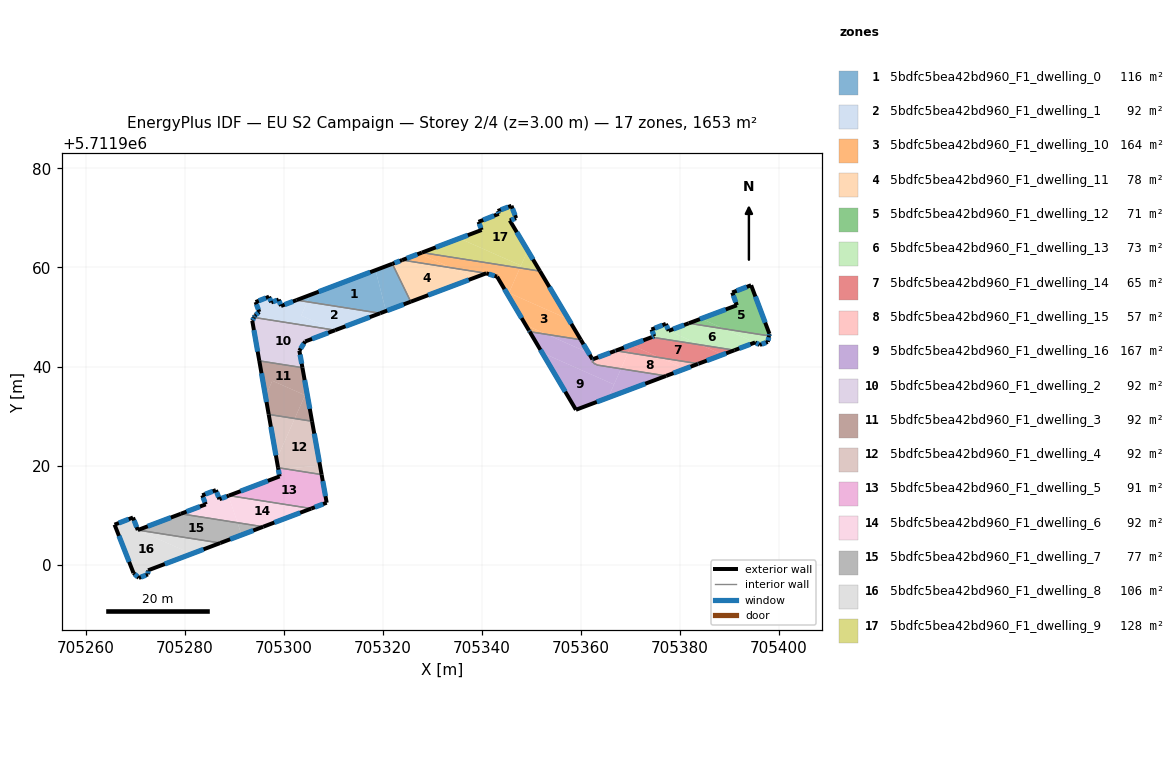
=== STOREY PLAN SPEC (per zone: floor XY polygon, exterior-wall plan segments, windows/doors) ===
zone 1: 5bdfc5bea42bd960_F1_dwelling_0  (115.6 m²)
  floor: (705318.57, 5711959.46) (705320.69, 5711951.20) (705319.51, 5711950.76) (705304.78, 5711953.08) (705305.39, 5711954.46)
  floor: (705321.97, 5711960.74) (705325.69, 5711953.09) (705320.69, 5711951.20) (705318.57, 5711959.46)
  floor: (705305.39, 5711954.46) (705304.78, 5711953.08) (705302.62, 5711953.42)
  exterior wall: (705321.97, 5711960.74) – (705302.62, 5711953.42)  [20.7 m]
    window: (705317.49, 5711959.05) – (705307.10, 5711955.11)  [17.9 m²]
  exterior wall: (705319.51, 5711950.76) – (705325.69, 5711953.09)  [6.6 m]
    window: (705320.94, 5711951.30) – (705324.26, 5711952.55)  [5.7 m²]
  interior walls: 2
zone 2: 5bdfc5bea42bd960_F1_dwelling_1  (91.8 m²)
  floor: (705304.78, 5711953.08) (705303.54, 5711950.29) (705310.13, 5711947.38) (705294.04, 5711949.91) (705294.24, 5711950.30) (705295.10, 5711951.03) (705294.36, 5711953.02) (705297.08, 5711954.10) (705297.52, 5711952.95) (705299.02, 5711953.52) (705299.49, 5711952.23) (705302.62, 5711953.42)
  floor: (705319.51, 5711950.76) (705310.42, 5711947.34) (705310.13, 5711947.38) (705303.54, 5711950.29) (705304.78, 5711953.08)
  exterior wall: (705297.08, 5711954.10) – (705294.36, 5711953.02)  [2.9 m]
    window: (705296.45, 5711953.85) – (705294.99, 5711953.27)  [2.5 m²]
  exterior wall: (705297.52, 5711952.95) – (705297.08, 5711954.10)  [1.2 m]
    window: (705297.42, 5711953.22) – (705297.18, 5711953.84)  [1.1 m²]
  exterior wall: (705299.02, 5711953.52) – (705297.52, 5711952.95)  [1.6 m]
    window: (705298.67, 5711953.39) – (705297.87, 5711953.08)  [1.4 m²]
  exterior wall: (705299.49, 5711952.23) – (705299.02, 5711953.52)  [1.4 m]
    window: (705299.38, 5711952.53) – (705299.13, 5711953.22)  [1.2 m²]
  exterior wall: (705302.62, 5711953.42) – (705299.49, 5711952.23)  [3.3 m]
    window: (705301.90, 5711953.14) – (705300.22, 5711952.50)  [2.9 m²]
  exterior wall: (705310.42, 5711947.34) – (705319.51, 5711950.76)  [9.7 m]
    window: (705312.52, 5711948.13) – (705317.40, 5711949.97)  [8.4 m²]
  exterior wall: (705294.24, 5711950.30) – (705294.04, 5711949.91)  [0.4 m]
    window: (705294.20, 5711950.21) – (705294.09, 5711950.00)  [0.4 m²]
  exterior wall: (705295.10, 5711951.03) – (705294.24, 5711950.30)  [1.1 m]
    window: (705294.90, 5711950.86) – (705294.44, 5711950.47)  [1.0 m²]
  exterior wall: (705294.36, 5711953.02) – (705295.10, 5711951.03)  [2.1 m]
    window: (705294.53, 5711952.56) – (705294.92, 5711951.49)  [1.8 m²]
  interior walls: 2
zone 3: 5bdfc5bea42bd960_F1_dwelling_10  (164.5 m²)
  floor: (705351.79, 5711959.26) (705357.57, 5711949.55) (705345.52, 5711954.87) (705347.74, 5711959.90)
  floor: (705347.74, 5711959.90) (705345.33, 5711954.43) (705343.13, 5711958.15) (705340.94, 5711958.83) (705333.94, 5711959.93) (705327.42, 5711962.81) (705327.95, 5711963.01)
  floor: (705357.57, 5711949.55) (705360.03, 5711945.41) (705353.17, 5711946.49) (705348.92, 5711948.37) (705345.33, 5711954.43) (705345.52, 5711954.87)
  floor: (705333.94, 5711959.93) (705323.96, 5711961.50) (705327.42, 5711962.81)
  floor: (705353.17, 5711946.49) (705349.71, 5711947.04) (705349.62, 5711947.18) (705348.92, 5711948.37)
  exterior wall: (705343.13, 5711958.15) – (705349.58, 5711947.26)  [12.7 m]
    window: (705344.62, 5711955.63) – (705348.09, 5711949.78)  [11.0 m²]
  exterior wall: (705340.94, 5711958.83) – (705343.13, 5711958.15)  [2.3 m]
    window: (705341.45, 5711958.67) – (705342.62, 5711958.31)  [2.0 m²]
  exterior wall: (705327.95, 5711963.01) – (705323.96, 5711961.50)  [4.3 m]
    window: (705327.03, 5711962.66) – (705324.88, 5711961.85)  [3.7 m²]
  exterior wall: (705360.03, 5711945.41) – (705351.79, 5711959.26)  [16.1 m]
    window: (705358.12, 5711948.62) – (705353.70, 5711956.06)  [14.0 m²]
  exterior wall: (705349.58, 5711947.26) – (705349.71, 5711947.04)  [0.3 m]
    window: (705349.61, 5711947.21) – (705349.68, 5711947.09)  [0.2 m²]
  interior walls: 3
zone 4: 5bdfc5bea42bd960_F1_dwelling_11  (78.1 m²)
  floor: (705338.51, 5711957.91) (705325.69, 5711953.09) (705321.97, 5711960.74) (705323.96, 5711961.50) (705333.94, 5711959.93)
  floor: (705340.94, 5711958.83) (705338.51, 5711957.91) (705333.94, 5711959.93)
  exterior wall: (705325.69, 5711953.09) – (705340.94, 5711958.83)  [16.3 m]
    window: (705329.22, 5711954.42) – (705337.41, 5711957.50)  [14.1 m²]
  exterior wall: (705323.96, 5711961.50) – (705321.97, 5711960.74)  [2.1 m]
    window: (705323.50, 5711961.32) – (705322.43, 5711960.92)  [1.8 m²]
  interior walls: 2
zone 5: 5bdfc5bea42bd960_F1_dwelling_12  (70.7 m²)
  floor: (705394.44, 5711956.42) (705398.14, 5711946.59) (705398.05, 5711946.19) (705389.02, 5711947.61) (705384.35, 5711949.67) (705391.55, 5711952.37) (705390.62, 5711954.95) (705390.64, 5711954.96)
  floor: (705389.02, 5711947.61) (705381.85, 5711948.74) (705384.35, 5711949.67)
  exterior wall: (705390.62, 5711954.95) – (705391.55, 5711952.37)  [2.7 m]
    window: (705390.84, 5711954.35) – (705391.34, 5711952.97)  [2.4 m²]
  exterior wall: (705390.64, 5711954.96) – (705390.62, 5711954.95)  [0.0 m]
  exterior wall: (705394.44, 5711956.42) – (705390.64, 5711954.96)  [4.1 m]
    window: (705393.56, 5711956.08) – (705391.52, 5711955.29)  [3.5 m²]
  exterior wall: (705398.14, 5711946.59) – (705394.44, 5711956.42)  [10.5 m]
    window: (705397.28, 5711948.86) – (705395.30, 5711954.14)  [9.1 m²]
  exterior wall: (705398.05, 5711946.19) – (705398.14, 5711946.59)  [0.4 m]
    window: (705398.07, 5711946.28) – (705398.12, 5711946.50)  [0.4 m²]
  exterior wall: (705391.55, 5711952.37) – (705381.84, 5711948.74)  [10.4 m]
    window: (705389.31, 5711951.53) – (705384.09, 5711949.58)  [9.0 m²]
  interior walls: 1
zone 6: 5bdfc5bea42bd960_F1_dwelling_13  (73.1 m²)
  floor: (705395.24, 5711944.86) (705391.08, 5711943.29) (705384.20, 5711944.38) (705377.78, 5711947.21) (705381.85, 5711948.74) (705389.02, 5711947.61)
  floor: (705398.05, 5711946.19) (705397.80, 5711944.96) (705396.29, 5711944.40) (705396.19, 5711944.36) (705395.24, 5711944.86) (705389.02, 5711947.61)
  floor: (705384.20, 5711944.38) (705374.36, 5711945.92) (705374.86, 5711946.12) (705374.32, 5711947.47) (705377.21, 5711948.62) (705377.78, 5711947.21)
  exterior wall: (705374.32, 5711947.47) – (705374.86, 5711946.12)  [1.5 m]
    window: (705374.45, 5711947.16) – (705374.74, 5711946.43)  [1.3 m²]
  exterior wall: (705377.21, 5711948.62) – (705374.32, 5711947.47)  [3.1 m]
    window: (705376.54, 5711948.35) – (705374.99, 5711947.74)  [2.7 m²]
  exterior wall: (705377.78, 5711947.21) – (705377.21, 5711948.62)  [1.5 m]
    window: (705377.65, 5711947.54) – (705377.34, 5711948.29)  [1.3 m²]
  exterior wall: (705381.84, 5711948.74) – (705377.78, 5711947.21)  [4.3 m]
    window: (705380.90, 5711948.38) – (705378.72, 5711947.57)  [3.8 m²]
  exterior wall: (705397.80, 5711944.96) – (705398.05, 5711946.19)  [1.3 m]
    window: (705397.86, 5711945.24) – (705398.00, 5711945.90)  [1.1 m²]
  exterior wall: (705396.19, 5711944.36) – (705397.80, 5711944.96)  [1.7 m]
    window: (705396.57, 5711944.50) – (705397.43, 5711944.82)  [1.5 m²]
  exterior wall: (705395.24, 5711944.86) – (705396.19, 5711944.36)  [1.1 m]
    window: (705395.46, 5711944.74) – (705395.97, 5711944.48)  [0.9 m²]
  exterior wall: (705391.08, 5711943.29) – (705395.24, 5711944.86)  [4.4 m]
    window: (705392.04, 5711943.66) – (705394.28, 5711944.50)  [3.8 m²]
  exterior wall: (705374.86, 5711946.12) – (705374.35, 5711945.92)  [0.5 m]
    window: (705374.75, 5711946.07) – (705374.47, 5711945.97)  [0.5 m²]
  interior walls: 2
zone 7: 5bdfc5bea42bd960_F1_dwelling_14  (64.9 m²)
  floor: (705388.68, 5711942.40) (705383.80, 5711940.56) (705376.08, 5711941.77) (705370.27, 5711944.34) (705370.30, 5711944.41) (705374.36, 5711945.92) (705384.20, 5711944.38)
  floor: (705370.30, 5711944.41) (705370.27, 5711944.34) (705369.59, 5711942.80) (705367.06, 5711943.19)
  floor: (705391.08, 5711943.29) (705388.68, 5711942.40) (705384.20, 5711944.38)
  floor: (705376.08, 5711941.77) (705369.59, 5711942.80) (705370.27, 5711944.34)
  exterior wall: (705383.80, 5711940.56) – (705391.08, 5711943.29)  [7.8 m]
    window: (705385.49, 5711941.19) – (705389.40, 5711942.66)  [6.7 m²]
  exterior wall: (705374.35, 5711945.92) – (705367.06, 5711943.19)  [7.8 m]
    window: (705372.67, 5711945.29) – (705368.75, 5711943.83)  [6.7 m²]
  interior walls: 2
zone 8: 5bdfc5bea42bd960_F1_dwelling_15  (57.1 m²)
  floor: (705369.59, 5711942.80) (705368.15, 5711939.54) (705363.24, 5711940.31) (705363.14, 5711940.48) (705362.76, 5711940.54) (705362.56, 5711940.88) (705362.28, 5711940.92) (705362.48, 5711941.00) (705362.33, 5711941.26) (705362.61, 5711941.37) (705362.54, 5711941.50) (705367.06, 5711943.19)
  floor: (705381.11, 5711939.55) (705377.27, 5711938.11) (705368.15, 5711939.54) (705369.59, 5711942.80) (705376.08, 5711941.77)
  floor: (705383.80, 5711940.56) (705383.77, 5711940.55) (705381.11, 5711939.55) (705376.08, 5711941.77)
  exterior wall: (705367.06, 5711943.19) – (705366.96, 5711943.16)  [0.1 m]
    window: (705367.04, 5711943.18) – (705366.99, 5711943.17)  [0.1 m²]
  exterior wall: (705383.71, 5711940.53) – (705383.80, 5711940.56)  [0.1 m]
    window: (705383.73, 5711940.53) – (705383.78, 5711940.55)  [0.1 m²]
  exterior wall: (705377.27, 5711938.11) – (705383.71, 5711940.53)  [6.9 m]
    window: (705378.76, 5711938.67) – (705382.22, 5711939.97)  [6.0 m²]
  exterior wall: (705366.96, 5711943.16) – (705362.54, 5711941.50)  [4.7 m]
    window: (705365.94, 5711942.77) – (705363.56, 5711941.88)  [4.1 m²]
  interior walls: 10
zone 9: 5bdfc5bea42bd960_F1_dwelling_16  (166.5 m²)
  floor: (705366.75, 5711936.37) (705365.57, 5711933.71) (705359.05, 5711931.26) (705352.23, 5711942.78)
  floor: (705368.15, 5711939.54) (705366.75, 5711936.37) (705352.23, 5711942.78) (705349.71, 5711947.04) (705353.17, 5711946.49) (705361.61, 5711942.76) (705362.39, 5711941.45) (705362.54, 5711941.50) (705362.61, 5711941.37) (705362.33, 5711941.26) (705362.48, 5711941.00) (705362.28, 5711940.92) (705362.56, 5711940.88) (705362.76, 5711940.54) (705363.14, 5711940.48) (705363.24, 5711940.31)
  floor: (705377.27, 5711938.11) (705365.57, 5711933.71) (705368.15, 5711939.54)
  floor: (705360.03, 5711945.41) (705361.61, 5711942.76) (705353.17, 5711946.49)
  exterior wall: (705362.39, 5711941.45) – (705360.03, 5711945.41)  [4.6 m]
    window: (705361.85, 5711942.36) – (705360.58, 5711944.49)  [4.0 m²]
  exterior wall: (705362.54, 5711941.50) – (705362.39, 5711941.45)  [0.2 m]
    window: (705362.50, 5711941.49) – (705362.43, 5711941.46)  [0.1 m²]
  exterior wall: (705359.05, 5711931.26) – (705377.27, 5711938.11)  [19.5 m]
    window: (705363.27, 5711932.85) – (705373.05, 5711936.52)  [16.8 m²]
  exterior wall: (705349.71, 5711947.04) – (705359.05, 5711931.26)  [18.3 m]
    window: (705351.87, 5711943.38) – (705356.89, 5711934.92)  [15.9 m²]
  interior walls: 10
zone 10: 5bdfc5bea42bd960_F1_dwelling_2  (91.9 m²)
  floor: (705310.13, 5711947.38) (705310.16, 5711947.37) (705310.09, 5711947.21) (705304.36, 5711945.05) (705303.19, 5711943.20) (705303.81, 5711939.77) (705295.10, 5711941.14) (705293.68, 5711949.23) (705294.04, 5711949.91)
  floor: (705310.42, 5711947.34) (705310.09, 5711947.21) (705310.16, 5711947.37) (705310.13, 5711947.38)
  exterior wall: (705304.36, 5711945.05) – (705310.42, 5711947.34)  [6.5 m]
    window: (705305.76, 5711945.58) – (705309.01, 5711946.81)  [5.6 m²]
  exterior wall: (705303.19, 5711943.20) – (705304.36, 5711945.05)  [2.2 m]
    window: (705303.46, 5711943.63) – (705304.09, 5711944.63)  [1.9 m²]
  exterior wall: (705303.81, 5711939.77) – (705303.19, 5711943.20)  [3.5 m]
    window: (705303.67, 5711940.57) – (705303.34, 5711942.41)  [3.0 m²]
  exterior wall: (705293.68, 5711949.23) – (705295.10, 5711941.14)  [8.2 m]
    window: (705294.01, 5711947.36) – (705294.77, 5711943.02)  [7.1 m²]
  exterior wall: (705294.04, 5711949.91) – (705293.68, 5711949.23)  [0.8 m]
    window: (705293.96, 5711949.75) – (705293.76, 5711949.39)  [0.7 m²]
  interior walls: 2
zone 11: 5bdfc5bea42bd960_F1_dwelling_3  (91.8 m²)
  floor: (705304.34, 5711934.21) (705302.26, 5711929.50) (705297.00, 5711930.32) (705296.35, 5711934.01) (705297.73, 5711937.13)
  floor: (705304.67, 5711934.96) (705305.75, 5711928.95) (705302.26, 5711929.50)
  floor: (705303.81, 5711939.77) (705304.67, 5711934.96) (705304.34, 5711934.21) (705297.73, 5711937.13) (705296.35, 5711934.01) (705295.10, 5711941.14)
  exterior wall: (705295.10, 5711941.14) – (705297.00, 5711930.32)  [11.0 m]
    window: (705295.54, 5711938.64) – (705296.56, 5711932.83)  [9.5 m²]
  exterior wall: (705305.75, 5711928.95) – (705303.81, 5711939.77)  [11.0 m]
    window: (705305.30, 5711931.45) – (705304.26, 5711937.27)  [9.5 m²]
  interior walls: 2
zone 12: 5bdfc5bea42bd960_F1_dwelling_4  (91.8 m²)
  floor: (705305.75, 5711928.95) (705307.37, 5711919.96) (705300.00, 5711919.38) (705298.89, 5711919.56) (705298.60, 5711921.21) (705302.26, 5711929.50)
  floor: (705302.26, 5711929.50) (705298.60, 5711921.21) (705297.00, 5711930.32)
  floor: (705307.37, 5711919.96) (705307.69, 5711918.17) (705300.00, 5711919.38)
  exterior wall: (705297.00, 5711930.32) – (705298.89, 5711919.56)  [10.9 m]
    window: (705297.44, 5711927.83) – (705298.45, 5711922.05)  [9.5 m²]
  exterior wall: (705307.69, 5711918.17) – (705305.75, 5711928.95)  [10.9 m]
    window: (705307.24, 5711920.67) – (705306.20, 5711926.45)  [9.5 m²]
  interior walls: 2
zone 13: 5bdfc5bea42bd960_F1_dwelling_5  (91.3 m²)
  floor: (705307.69, 5711918.17) (705308.71, 5711912.49) (705305.60, 5711911.31) (705288.96, 5711913.93) (705299.20, 5711917.81) (705298.94, 5711919.30) (705300.00, 5711919.38)
  floor: (705300.00, 5711919.38) (705298.94, 5711919.30) (705298.89, 5711919.56)
  exterior wall: (705308.71, 5711912.49) – (705307.69, 5711918.17)  [5.8 m]
    window: (705308.47, 5711913.81) – (705307.93, 5711916.86)  [5.0 m²]
  exterior wall: (705305.60, 5711911.31) – (705308.71, 5711912.49)  [3.3 m]
    window: (705306.32, 5711911.59) – (705307.99, 5711912.22)  [2.9 m²]
  exterior wall: (705299.20, 5711917.81) – (705288.96, 5711913.93)  [10.9 m]
    window: (705296.83, 5711916.91) – (705291.33, 5711914.83)  [9.5 m²]
  exterior wall: (705298.89, 5711919.56) – (705299.20, 5711917.81)  [1.8 m]
    window: (705298.96, 5711919.15) – (705299.13, 5711918.21)  [1.5 m²]
  interior walls: 2
zone 14: 5bdfc5bea42bd960_F1_dwelling_6  (92.4 m²)
  floor: (705305.60, 5711911.31) (705295.89, 5711907.64) (705290.70, 5711908.45) (705288.88, 5711913.90) (705288.96, 5711913.93)
  floor: (705288.88, 5711913.90) (705290.70, 5711908.45) (705279.25, 5711910.25) (705284.28, 5711912.16) (705283.58, 5711913.99) (705286.34, 5711915.04) (705287.05, 5711913.21)
  exterior wall: (705295.89, 5711907.64) – (705305.60, 5711911.31)  [10.4 m]
    window: (705298.14, 5711908.49) – (705303.36, 5711910.46)  [9.0 m²]
  exterior wall: (705284.28, 5711912.16) – (705279.25, 5711910.25)  [5.4 m]
    window: (705283.12, 5711911.72) – (705280.41, 5711910.69)  [4.7 m²]
  exterior wall: (705283.58, 5711913.99) – (705284.28, 5711912.16)  [2.0 m]
    window: (705283.74, 5711913.57) – (705284.12, 5711912.58)  [1.7 m²]
  exterior wall: (705286.34, 5711915.04) – (705283.58, 5711913.99)  [2.9 m]
    window: (705285.70, 5711914.79) – (705284.22, 5711914.23)  [2.6 m²]
  exterior wall: (705287.05, 5711913.21) – (705286.34, 5711915.04)  [2.0 m]
    window: (705286.88, 5711913.63) – (705286.50, 5711914.61)  [1.7 m²]
  exterior wall: (705288.96, 5711913.93) – (705287.05, 5711913.21)  [2.0 m]
    window: (705288.52, 5711913.76) – (705287.49, 5711913.37)  [1.8 m²]
  interior walls: 2
zone 15: 5bdfc5bea42bd960_F1_dwelling_7  (77.4 m²)
  floor: (705290.70, 5711908.45) (705291.53, 5711905.99) (705287.21, 5711904.35) (705270.56, 5711906.97) (705279.25, 5711910.25)
  floor: (705295.89, 5711907.64) (705291.53, 5711905.99) (705290.70, 5711908.45)
  exterior wall: (705279.25, 5711910.25) – (705270.56, 5711906.97)  [9.3 m]
    window: (705277.24, 5711909.49) – (705272.57, 5711907.73)  [8.0 m²]
  exterior wall: (705287.21, 5711904.35) – (705295.89, 5711907.64)  [9.3 m]
    window: (705289.22, 5711905.11) – (705293.88, 5711906.88)  [8.0 m²]
  interior walls: 2
zone 16: 5bdfc5bea42bd960_F1_dwelling_8  (106.3 m²)
  floor: (705281.44, 5711902.17) (705272.64, 5711898.84) (705272.61, 5711898.01) (705270.77, 5711897.30) (705269.70, 5711898.28) (705265.87, 5711908.06) (705269.60, 5711909.50) (705270.56, 5711906.97)
  floor: (705287.21, 5711904.35) (705281.44, 5711902.17) (705270.56, 5711906.97)
  exterior wall: (705272.64, 5711898.84) – (705287.21, 5711904.35)  [15.6 m]
    window: (705276.02, 5711900.11) – (705283.84, 5711903.08)  [13.5 m²]
  exterior wall: (705272.61, 5711898.01) – (705272.64, 5711898.84)  [0.8 m]
    window: (705272.62, 5711898.20) – (705272.64, 5711898.65)  [0.7 m²]
  exterior wall: (705270.77, 5711897.30) – (705272.61, 5711898.01)  [2.0 m]
    window: (705271.19, 5711897.47) – (705272.19, 5711897.85)  [1.7 m²]
  exterior wall: (705269.70, 5711898.28) – (705270.77, 5711897.30)  [1.5 m]
    window: (705269.95, 5711898.06) – (705270.52, 5711897.53)  [1.3 m²]
  exterior wall: (705265.87, 5711908.06) – (705269.70, 5711898.28)  [10.5 m]
    window: (705266.76, 5711905.80) – (705268.81, 5711900.55)  [9.1 m²]
  exterior wall: (705269.60, 5711909.50) – (705265.87, 5711908.06)  [4.0 m]
    window: (705268.74, 5711909.17) – (705266.73, 5711908.39)  [3.5 m²]
  exterior wall: (705270.56, 5711906.97) – (705269.60, 5711909.50)  [2.7 m]
    window: (705270.34, 5711907.56) – (705269.82, 5711908.92)  [2.3 m²]
  interior walls: 1
zone 17: 5bdfc5bea42bd960_F1_dwelling_9  (128.0 m²)
  floor: (705346.03, 5711972.47) (705346.98, 5711969.96) (705345.70, 5711969.50) (705349.30, 5711963.44) (705347.96, 5711960.39) (705335.53, 5711965.88) (705340.01, 5711967.58) (705339.39, 5711969.22) (705343.47, 5711970.84) (705343.26, 5711971.41)
  floor: (705349.30, 5711963.44) (705351.79, 5711959.26) (705347.74, 5711959.90)
  floor: (705347.96, 5711960.39) (705347.74, 5711959.90) (705327.95, 5711963.01) (705335.53, 5711965.88)
  exterior wall: (705339.39, 5711969.22) – (705340.01, 5711967.58)  [1.8 m]
    window: (705339.53, 5711968.84) – (705339.86, 5711967.96)  [1.5 m²]
  exterior wall: (705343.47, 5711970.84) – (705339.39, 5711969.22)  [4.4 m]
    window: (705342.52, 5711970.46) – (705340.33, 5711969.60)  [3.8 m²]
  exterior wall: (705343.26, 5711971.41) – (705343.47, 5711970.84)  [0.6 m]
    window: (705343.31, 5711971.27) – (705343.42, 5711970.97)  [0.5 m²]
  exterior wall: (705346.03, 5711972.47) – (705343.26, 5711971.41)  [3.0 m]
    window: (705345.39, 5711972.22) – (705343.90, 5711971.65)  [2.6 m²]
  exterior wall: (705346.98, 5711969.96) – (705346.03, 5711972.47)  [2.7 m]
    window: (705346.76, 5711970.54) – (705346.25, 5711971.89)  [2.3 m²]
  exterior wall: (705345.70, 5711969.50) – (705346.98, 5711969.96)  [1.4 m]
    window: (705345.99, 5711969.61) – (705346.68, 5711969.86)  [1.2 m²]
  exterior wall: (705351.79, 5711959.26) – (705345.70, 5711969.50)  [11.9 m]
    window: (705350.38, 5711961.63) – (705347.11, 5711967.13)  [10.3 m²]
  exterior wall: (705340.01, 5711967.58) – (705327.95, 5711963.01)  [12.9 m]
    window: (705337.22, 5711966.52) – (705330.74, 5711964.07)  [11.2 m²]
  interior walls: 1

=== DERIVED (storey summary) ===
Building: EU S2 Campaign
Storey: 2 of 4  (floor level z = 3.00 m)
Storey gross floor area: 1653.3 m²
Zones on this storey: 17
  - 5bdfc5bea42bd960_F1_dwelling_0: floor 115.6 m²; exterior wall 27.3 m (81.9 m²); 2 window(s) 23.6 m²; WWR 28.8%
  - 5bdfc5bea42bd960_F1_dwelling_1: floor 91.8 m²; exterior wall 23.9 m (71.7 m²); 9 window(s) 20.7 m²; WWR 28.8%
  - 5bdfc5bea42bd960_F1_dwelling_10: floor 164.5 m²; exterior wall 35.6 m (106.8 m²); 5 window(s) 30.8 m²; WWR 28.8%
  - 5bdfc5bea42bd960_F1_dwelling_11: floor 78.1 m²; exterior wall 18.4 m (55.3 m²); 2 window(s) 15.9 m²; WWR 28.8%
  - 5bdfc5bea42bd960_F1_dwelling_12: floor 70.7 m²; exterior wall 28.1 m (84.3 m²); 5 window(s) 24.3 m²; WWR 28.8%
  - 5bdfc5bea42bd960_F1_dwelling_13: floor 73.1 m²; exterior wall 19.5 m (58.4 m²); 9 window(s) 16.8 m²; WWR 28.8%
  - 5bdfc5bea42bd960_F1_dwelling_14: floor 64.9 m²; exterior wall 15.6 m (46.7 m²); 2 window(s) 13.5 m²; WWR 28.8%
  - 5bdfc5bea42bd960_F1_dwelling_15: floor 57.1 m²; exterior wall 11.8 m (35.4 m²); 4 window(s) 10.2 m²; WWR 28.8%
  - 5bdfc5bea42bd960_F1_dwelling_16: floor 166.5 m²; exterior wall 42.6 m (127.7 m²); 4 window(s) 36.8 m²; WWR 28.8%
  - 5bdfc5bea42bd960_F1_dwelling_2: floor 91.9 m²; exterior wall 21.1 m (63.4 m²); 5 window(s) 18.3 m²; WWR 28.8%
  - 5bdfc5bea42bd960_F1_dwelling_3: floor 91.8 m²; exterior wall 22.0 m (66.0 m²); 2 window(s) 19.0 m²; WWR 28.8%
  - 5bdfc5bea42bd960_F1_dwelling_4: floor 91.8 m²; exterior wall 21.9 m (65.6 m²); 2 window(s) 18.9 m²; WWR 28.8%
  - 5bdfc5bea42bd960_F1_dwelling_5: floor 91.3 m²; exterior wall 21.8 m (65.5 m²); 4 window(s) 18.9 m²; WWR 28.8%
  - 5bdfc5bea42bd960_F1_dwelling_6: floor 92.4 m²; exterior wall 24.7 m (74.1 m²); 6 window(s) 21.4 m²; WWR 28.8%
  - 5bdfc5bea42bd960_F1_dwelling_7: floor 77.4 m²; exterior wall 18.6 m (55.7 m²); 2 window(s) 16.1 m²; WWR 28.8%
  - 5bdfc5bea42bd960_F1_dwelling_8: floor 106.3 m²; exterior wall 37.0 m (111.1 m²); 7 window(s) 32.1 m²; WWR 28.8%
  - 5bdfc5bea42bd960_F1_dwelling_9: floor 128.0 m²; exterior wall 38.6 m (115.7 m²); 8 window(s) 33.4 m²; WWR 28.8%
Zone adjacency (shared interzone walls):
  - 5bdfc5bea42bd960_F1_dwelling_0 ↔ 5bdfc5bea42bd960_F1_dwelling_1
  - 5bdfc5bea42bd960_F1_dwelling_0 ↔ 5bdfc5bea42bd960_F1_dwelling_11
  - 5bdfc5bea42bd960_F1_dwelling_1 ↔ 5bdfc5bea42bd960_F1_dwelling_2
  - 5bdfc5bea42bd960_F1_dwelling_10 ↔ 5bdfc5bea42bd960_F1_dwelling_11
  - 5bdfc5bea42bd960_F1_dwelling_10 ↔ 5bdfc5bea42bd960_F1_dwelling_16
  - 5bdfc5bea42bd960_F1_dwelling_10 ↔ 5bdfc5bea42bd960_F1_dwelling_9
  - 5bdfc5bea42bd960_F1_dwelling_12 ↔ 5bdfc5bea42bd960_F1_dwelling_13
  - 5bdfc5bea42bd960_F1_dwelling_13 ↔ 5bdfc5bea42bd960_F1_dwelling_14
  - 5bdfc5bea42bd960_F1_dwelling_14 ↔ 5bdfc5bea42bd960_F1_dwelling_15
  - 5bdfc5bea42bd960_F1_dwelling_15 ↔ 5bdfc5bea42bd960_F1_dwelling_16
  - 5bdfc5bea42bd960_F1_dwelling_2 ↔ 5bdfc5bea42bd960_F1_dwelling_3
  - 5bdfc5bea42bd960_F1_dwelling_3 ↔ 5bdfc5bea42bd960_F1_dwelling_4
  - 5bdfc5bea42bd960_F1_dwelling_4 ↔ 5bdfc5bea42bd960_F1_dwelling_5
  - 5bdfc5bea42bd960_F1_dwelling_5 ↔ 5bdfc5bea42bd960_F1_dwelling_6
  - 5bdfc5bea42bd960_F1_dwelling_6 ↔ 5bdfc5bea42bd960_F1_dwelling_7
  - 5bdfc5bea42bd960_F1_dwelling_7 ↔ 5bdfc5bea42bd960_F1_dwelling_8